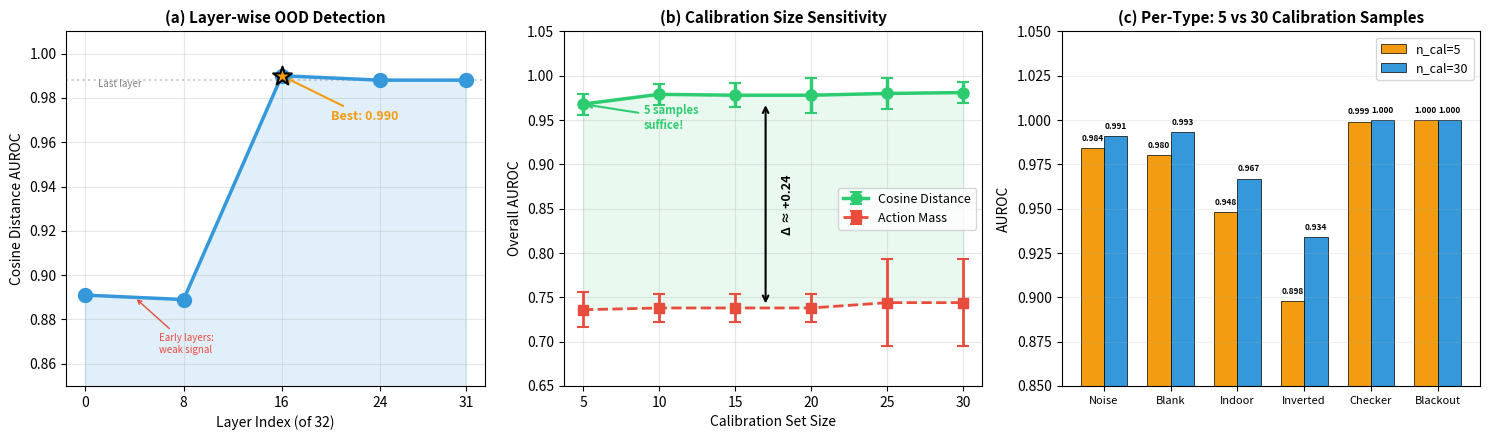

This figure's Python source: (Note: this script raises an exception after producing the figure.)
"""Generate Figure 20: Cosine Distance Robustness Analysis."""
import matplotlib
matplotlib.use('Agg')
import matplotlib.pyplot as plt
import numpy as np

fig, axes = plt.subplots(1, 3, figsize=(15, 4.5))

# (a) Layer-wise AUROC
layers = [0, 8, 16, 24, 31]
aurocs = [0.891, 0.889, 0.990, 0.988, 0.988]

axes[0].plot(layers, aurocs, 'o-', color='#3498db', linewidth=2.5, markersize=10, zorder=5)
axes[0].fill_between(layers, aurocs, alpha=0.15, color='#3498db')

# Mark best
best_idx = np.argmax(aurocs)
axes[0].scatter([layers[best_idx]], [aurocs[best_idx]], s=200, color='#f39c12',
               edgecolor='black', linewidth=1.5, zorder=10, marker='*')
axes[0].annotate(f'Best: {aurocs[best_idx]:.3f}', xy=(layers[best_idx], aurocs[best_idx]),
                xytext=(20, 0.970), fontsize=9, fontweight='bold', color='#f39c12',
                arrowprops=dict(arrowstyle='->', color='#f39c12', lw=1.5))

# Reference lines
axes[0].axhline(y=0.988, color='gray', linestyle=':', alpha=0.4)
axes[0].text(1, 0.985, 'Last layer', fontsize=7, color='gray')

axes[0].set_xlabel('Layer Index (of 32)', fontsize=10)
axes[0].set_ylabel('Cosine Distance AUROC', fontsize=10)
axes[0].set_title('(a) Layer-wise OOD Detection', fontsize=11, fontweight='bold')
axes[0].set_ylim(0.85, 1.01)
axes[0].set_xticks(layers)
axes[0].grid(True, alpha=0.3)

# Add annotation for early vs late layers
axes[0].annotate('Early layers:\nweak signal', xy=(4, 0.89), xytext=(6, 0.865),
                fontsize=7, color='#e74c3c',
                arrowprops=dict(arrowstyle='->', color='#e74c3c', lw=1))

# (b) Calibration set size sensitivity with error bars
n_cals = [5, 10, 15, 20, 25, 30]
cos_means = [0.968, 0.979, 0.978, 0.978, 0.980, 0.981]
cos_stds = [0.006, 0.006, 0.007, 0.010, 0.009, 0.006]
mass_means = [0.736, 0.738, 0.738, 0.738, 0.744, 0.744]
mass_stds = [0.010, 0.008, 0.008, 0.008, 0.025, 0.025]

axes[1].errorbar(n_cals, cos_means, yerr=[1.96*s for s in cos_stds],
                fmt='o-', color='#2ecc71', linewidth=2.5, markersize=8,
                capsize=4, capthick=1.5, label='Cosine Distance', zorder=5)
axes[1].errorbar(n_cals, mass_means, yerr=[1.96*s for s in mass_stds],
                fmt='s--', color='#e74c3c', linewidth=2, markersize=7,
                capsize=4, capthick=1.5, label='Action Mass', zorder=4)

# Shade the gap
axes[1].fill_between(n_cals, cos_means, mass_means, alpha=0.1, color='#2ecc71')
axes[1].annotate('', xy=(17, 0.97), xytext=(17, 0.74),
                arrowprops=dict(arrowstyle='<->', color='black', lw=1.5))
axes[1].text(18, 0.855, 'Δ ≈ +0.24', fontsize=9, fontweight='bold', rotation=90, va='center')

axes[1].set_xlabel('Calibration Set Size', fontsize=10)
axes[1].set_ylabel('Overall AUROC', fontsize=10)
axes[1].set_title('(b) Calibration Size Sensitivity', fontsize=11, fontweight='bold')
axes[1].set_ylim(0.65, 1.05)
axes[1].set_xticks(n_cals)
axes[1].legend(fontsize=9, loc='center right')
axes[1].grid(True, alpha=0.3)

# Highlight that 5 samples is already great
axes[1].annotate('5 samples\nsuffice!', xy=(5, 0.968), xytext=(9, 0.94),
                fontsize=8, fontweight='bold', color='#2ecc71',
                arrowprops=dict(arrowstyle='->', color='#2ecc71', lw=1.5))

# (c) Per-OOD-type AUROC at n_cal=5 vs n_cal=30
ood_types = ['Noise', 'Blank', 'Indoor', 'Inverted', 'Checker', 'Blackout']
auroc_5 = [0.984, 0.980, 0.948, 0.898, 0.999, 1.000]
auroc_30 = [0.991, 0.993, 0.967, 0.934, 1.000, 1.000]

x = np.arange(len(ood_types))
width = 0.35

b1 = axes[2].bar(x - width/2, auroc_5, width, label='n_cal=5',
                color='#f39c12', edgecolor='black', linewidth=0.5)
b2 = axes[2].bar(x + width/2, auroc_30, width, label='n_cal=30',
                color='#3498db', edgecolor='black', linewidth=0.5)

axes[2].set_ylabel('AUROC', fontsize=10)
axes[2].set_title('(c) Per-Type: 5 vs 30 Calibration Samples', fontsize=11, fontweight='bold')
axes[2].set_xticks(x)
axes[2].set_xticklabels(ood_types, fontsize=8)
axes[2].legend(fontsize=9)
axes[2].set_ylim(0.85, 1.05)
axes[2].grid(True, alpha=0.2, axis='y')

# Add value labels
for bar, val in zip(b1, auroc_5):
    axes[2].text(bar.get_x() + bar.get_width()/2., bar.get_height() + 0.003,
                f'{val:.3f}', ha='center', va='bottom', fontsize=6, fontweight='bold')
for bar, val in zip(b2, auroc_30):
    axes[2].text(bar.get_x() + bar.get_width()/2., bar.get_height() + 0.003,
                f'{val:.3f}', ha='center', va='bottom', fontsize=6, fontweight='bold')

plt.tight_layout()
plt.savefig('/home/ubuntu/agents/VLA research/Vizuara-VLA-Research/paper/figures/fig20_cosine_robustness.png',
            dpi=300, bbox_inches='tight')
print("Saved fig20_cosine_robustness.png")
